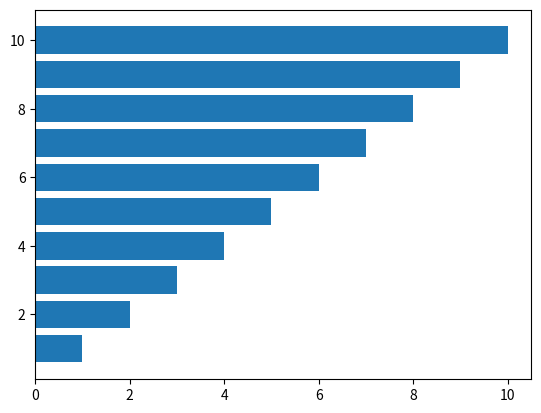

Python code for this plot:
import matplotlib.pyplot as plt
test_x_data = [1,2,3,4,5,6,7,8,9,10]
test_y_data = [1,2,3,4,5,6,7,8,9,10]
plt.barh(test_x_data,test_y_data)
plt.show()
